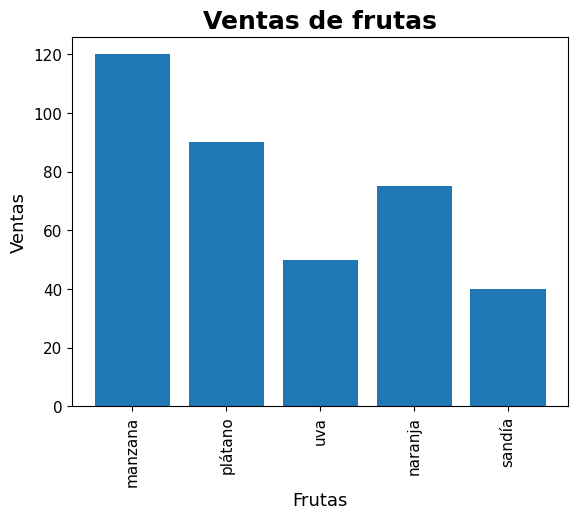
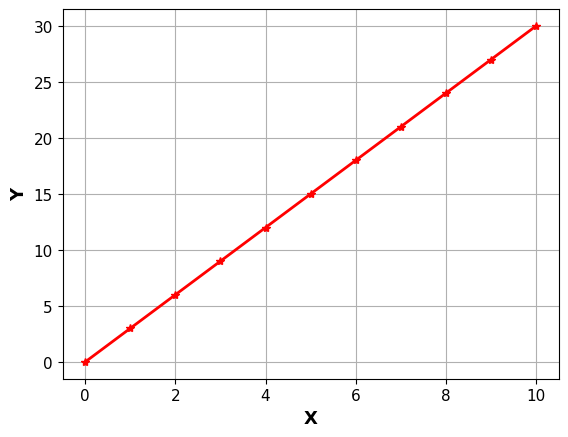
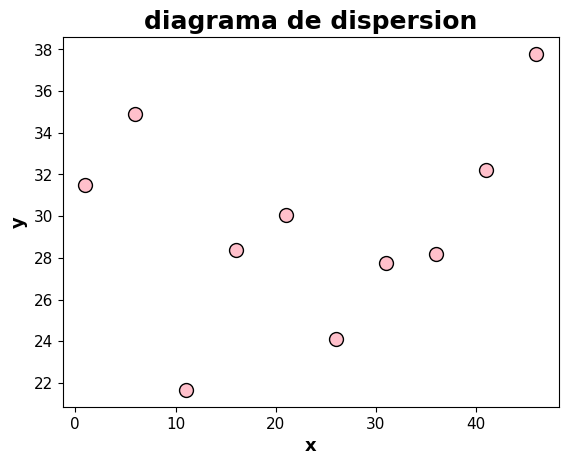
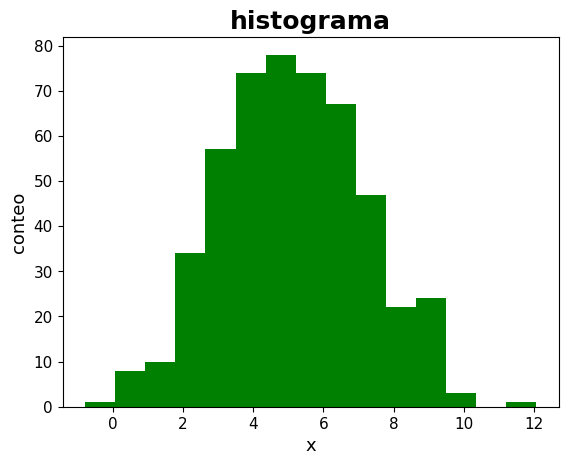
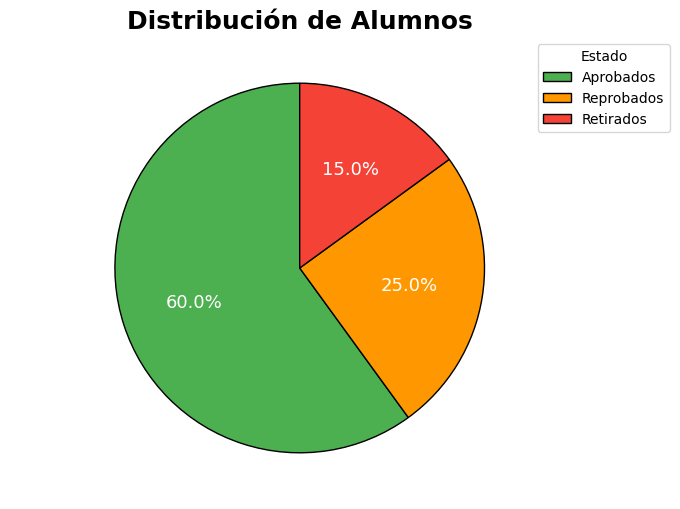

Here is the Python script that generated these plots, in order:

import matplotlib.pyplot as plt
import matplotlib as mpl 
import numpy as np

mpl.rcParams.update(mpl.rcParamsDefault) #restablece los valores de mplpara que sns no interfiera en las funciones de matplotlib

"""
1. Gráfico de Barras 📊
Crea un gráfico de barras que muestre la cantidad de frutas vendidas en una tienda:

Frutas: Manzana, Plátano, Uva, Naranja, Sandía
Ventas: 120, 90, 50, 75, 40
📌 Extra: Agrega etiquetas a los ejes y un título.
"""

frutas = ["manzana", "plátano", "uva", "naranja", "sandía"]
ventas = [120, 90, 50, 75, 40]

plt.bar(frutas, ventas)

plt.title("Ventas de frutas", fontsize= 18, fontweight = "bold")
plt.xlabel("Frutas", fontsize = 13)
plt.ylabel("Ventas", fontsize=13)
plt.xticks(rotation = 90, fontsize = 11) #rotation rota los valores del eje indicado
plt.yticks(fontsize=11) 
plt.savefig("ventas-frutas.png", dpi = 200, bbox_inches = "tight")
plt.show()

"""
2. Gráfico de Líneas 📈
Dibuja un gráfico de líneas con los siguientes datos:

X: números del 0 al 10
Y: el triple de cada número en X
📌 Extra: Usa un color diferente y agrega marcadores en cada punto.
"""
X = np.arange(0,11)
Y = X *3

plt.plot(X, Y, color="red", linewidth=2, marker="*", linestyle="-")
plt.xlabel("X", fontsize=13, fontweight = "bold")
plt.ylabel("Y", fontsize = 13, fontweight = "bold")
plt.xticks(fontsize=11)
plt.yticks(fontsize=11)
plt.grid(True) #cuadricula para visualizar mejor
plt.show()

"""
3. Gráfico de Dispersión 🔵
Genera un diagrama de dispersión con datos aleatorios:

X: números del 1 al 50 (de 5 en 5)
Y: valores aleatorios con una media de 30 y una desviación estándar de 5
📌 Extra: Cambia el color y tamaño de los puntos.
"""
arr1 = np.arange(1, 51, 5)
arr2= np.random.normal(30, 5, len(arr1))

plt.scatter(arr1, arr2, color = "pink", s = 100, edgecolors= "black") # s controla el tamaño de los puntos
#edgecolors define el color del borde de los puntos en plt.scatter()
plt.title("diagrama de dispersion", fontsize= 18, fontweight="bold")
plt.xlabel("x", fontsize= 13, fontweight="bold")
plt.ylabel("y", fontsize= 13, fontweight="bold")
plt.xticks(fontsize=11)
plt.yticks(fontsize= 11)
plt.show()

"""
4. Histograma 📊
Genera un histograma con 500 valores distribuidos normalmente con:
Media = 5
Desviación estándar = 2
📌 Extra: Usa 15 bins y cambia el color del histograma
"""
arr3 = np.random.normal(5,2, 500)

plt.hist(arr3, bins = 15, color = "green")
plt.title("histograma", fontsize= 18, fontweight = "bold")
plt.xlabel("x", fontsize =13)
plt.ylabel("conteo", fontsize = 13)
plt.xticks(fontsize=11)
plt.yticks(fontsize=11)
plt.show()

"""
5. Gráfico de Pastel 🍰
Crea un gráfico de pastel con la siguiente distribución de calificaciones:

Aprobados: 60
Reprobados: 25
Retirados: 15
📌 Extra: Usa porcentajes y cambia los colores.
"""
# Datos de la distribución de calificaciones
estado = ["Aprobados", "Reprobados", "Retirados"]
cantidad = [60, 25, 15]
colores = ["#4CAF50", "#FF9800", "#F44336"]  # Verde, Naranja, Rojo

# Crear una figura de tamaño 6x6 pulgadas para mantener el gráfico circular
plt.figure(figsize=(6, 6))  

# Crear el gráfico de pastel con etiquetas, colores y porcentajes
plt.pie(
    x=cantidad,                # Datos numéricos (valores de cada categoría)
    labels=estado,             # Etiquetas de cada sector
    colors=colores,            # Colores personalizados para cada categoría
    textprops={'size': 13, 'color': 'white'},  # Tamaño y color del texto dentro del gráfico
    autopct='%1.1f%%',         # Mostrar porcentajes con 1 decimal
    startangle=90,             # Girar el gráfico para que empiece desde arriba
    wedgeprops={"edgecolor": "black"}  # Borde negro para mejor visibilidad
)

# Agregar una leyenda fuera del gráfico (esquina superior izquierda)
plt.legend(title="Estado", bbox_to_anchor=(1, 1), loc="upper left")

# Título del gráfico, centrado y con formato en negrita
plt.title("Distribución de Alumnos", fontsize=18, fontweight="bold", loc="center")

# Mostrar el gráfico
plt.show()
